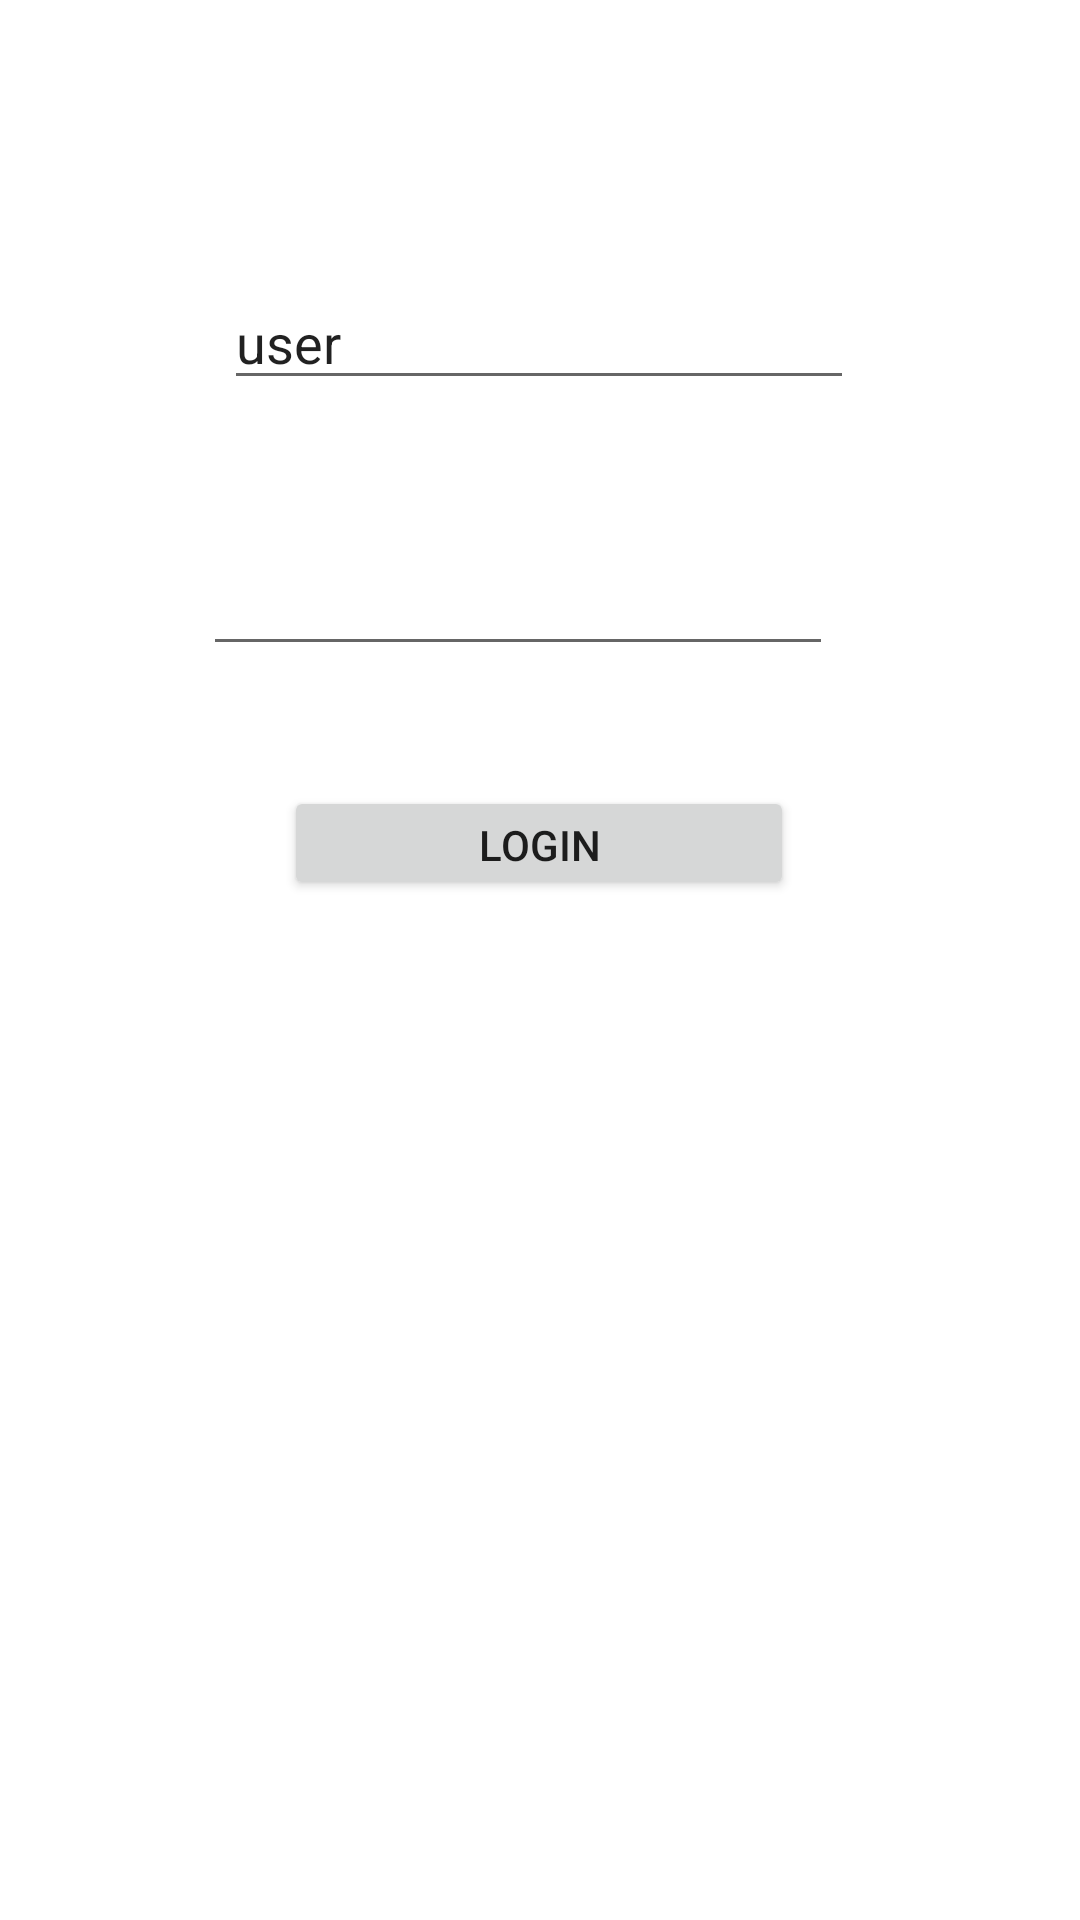

Produce the Android XML layout that renders to this screen, including the resource entries it uses.
<!-- AndroidManifest.xml: application theme Theme.Lab05R -->
<!-- res/layout/activity_main.xml -->
<?xml version="1.0" encoding="utf-8"?>
<androidx.constraintlayout.widget.ConstraintLayout xmlns:android="http://schemas.android.com/apk/res/android"
    xmlns:app="http://schemas.android.com/apk/res-auto"
    xmlns:tools="http://schemas.android.com/tools"
    android:layout_width="match_parent"
    android:layout_height="match_parent"
    tools:context=".MainActivity">

    <EditText
        android:id="@+id/userTxt"
        android:layout_width="wrap_content"
        android:layout_height="wrap_content"
        android:ems="10"
        android:inputType="textPersonName"
        android:text="user"
        app:layout_constraintBottom_toTopOf="@+id/passwordTxt"
        app:layout_constraintEnd_toEndOf="parent"
        app:layout_constraintHorizontal_bias="0.497"
        app:layout_constraintStart_toStartOf="parent"
        app:layout_constraintTop_toTopOf="parent"
        app:layout_constraintVertical_bias="0.66" />

    <EditText
        android:id="@+id/passwordTxt"
        android:layout_width="wrap_content"
        android:layout_height="wrap_content"
        android:layout_marginBottom="40dp"
        android:ems="10"
        android:inputType="textPassword"
        app:layout_constraintBottom_toTopOf="@+id/loginBtn"
        app:layout_constraintEnd_toEndOf="parent"
        app:layout_constraintHorizontal_bias="0.452"
        app:layout_constraintStart_toStartOf="parent" />

    <Button
        android:id="@+id/loginBtn"
        android:layout_width="170dp"
        android:layout_height="38dp"
        android:layout_marginBottom="340dp"
        android:text="Login"
        app:layout_constraintBottom_toBottomOf="parent"
        app:layout_constraintEnd_toEndOf="parent"
        app:layout_constraintHorizontal_bias="0.498"
        app:layout_constraintStart_toStartOf="parent" />
</androidx.constraintlayout.widget.ConstraintLayout>
<!-- resources referenced by this layout -->
<resources>
  <style name="Theme.Lab05R" parent="Theme.MaterialComponents.DayNight.DarkActionBar">
          
          <item name="colorPrimary">@color/purple_500</item>
          <item name="colorPrimaryVariant">@color/purple_700</item>
          <item name="colorOnPrimary">@color/white</item>
          
          <item name="colorSecondary">@color/teal_200</item>
          <item name="colorSecondaryVariant">@color/teal_700</item>
          <item name="colorOnSecondary">@color/black</item>
          
          <item name="android:statusBarColor" tools:targetApi="l">?attr/colorPrimaryVariant</item>
          
      </style>
  <!-- not gathered from this repository: default colours our renderer supplied (Android Studio template values) -->
  <color name="purple_500">#FF6200EE</color>
  <color name="purple_700">#FF3700B3</color>
  <color name="teal_200">#FF03DAC5</color>
  <color name="teal_700">#FF018786</color>
  <color name="black">#FF000000</color>
  <color name="white">#FFFFFFFF</color>
</resources>
